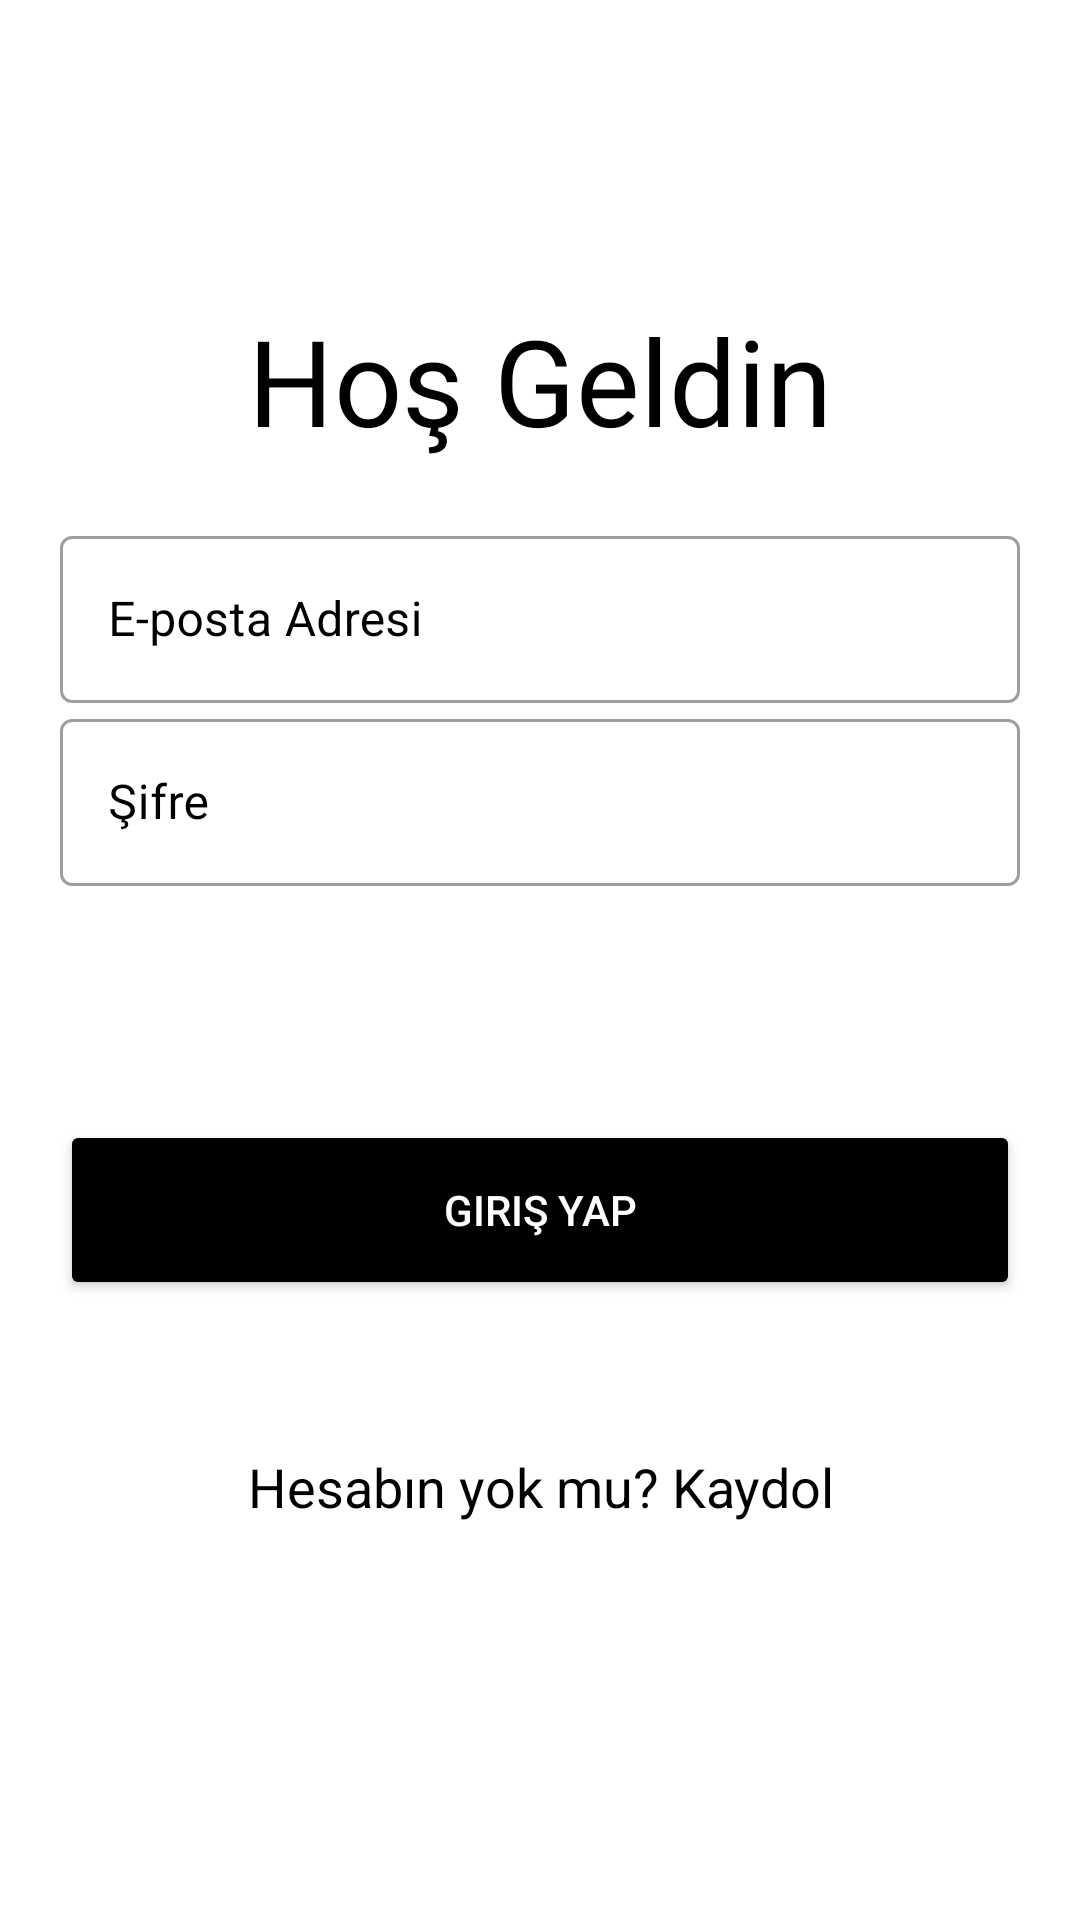

This screen was rendered from an Android layout file. Write that file and the resources it references.
<!-- AndroidManifest.xml: application theme Theme.GraduationProject -->
<!-- res/layout/activity_sign.xml -->
<?xml version="1.0" encoding="utf-8"?>
<LinearLayout
    xmlns:android="http://schemas.android.com/apk/res/android"
    xmlns:app="http://schemas.android.com/apk/res-auto"
    xmlns:tools="http://schemas.android.com/tools"
    android:layout_width="match_parent"
    android:layout_height="match_parent"
    tools:context=".SignActivity"
    android:orientation="vertical"
    android:background="@color/white"
    android:padding="20dp">

    <TextView
        android:id="@+id/logo_name"
        android:layout_width="match_parent"
        android:layout_height="wrap_content"
        android:layout_marginTop="80dp"
        android:fontFamily="@font/aclonica"
        android:text="Hoş Geldin"
        android:textAlignment="center"
        android:textColor="@color/black"
        android:textSize="40sp" />
    <LinearLayout
        android:layout_width="match_parent"
        android:layout_height="wrap_content"
        android:layout_marginTop="20dp"
        android:layout_marginBottom="20dp"
        android:orientation="vertical">

        <com.google.android.material.textfield.TextInputLayout
            android:layout_width="match_parent"
            android:layout_height="wrap_content"
            style="@style/Widget.MaterialComponents.TextInputLayout.OutlinedBox"
            app:hintTextColor="@color/black"
            android:textColorHint="@color/black">
            <com.google.android.material.textfield.TextInputEditText
                android:layout_width="match_parent"
                android:layout_height="wrap_content"
                android:id="@+id/userEmail"
                android:hint="E-posta Adresi"/>
        </com.google.android.material.textfield.TextInputLayout>

        <com.google.android.material.textfield.TextInputLayout
            android:layout_width="match_parent"
            android:layout_height="wrap_content"
            style="@style/Widget.MaterialComponents.TextInputLayout.OutlinedBox"
            app:hintTextColor="@color/black"
            android:textColorHint="@color/black">
            <com.google.android.material.textfield.TextInputEditText
                android:id="@+id/userPassword"
                android:layout_width="match_parent"
                android:layout_height="wrap_content"
                android:hint="Şifre"
                android:inputType="textPassword"
                />
        </com.google.android.material.textfield.TextInputLayout>

        <ProgressBar
            android:id="@+id/signInprogressBar"
            style="?android:attr/progressBarStyle"
            android:layout_width="match_parent"
            android:layout_height="wrap_content"
            android:layout_marginTop="10dp"/>

        <Button
            android:id="@+id/button"
            android:layout_width="match_parent"
            android:layout_height="60dp"
            android:layout_marginTop="20dp"
            android:onClick="signIn"
            android:text="Giriş Yap"
            android:textSize="14sp"
            android:textColor="@color/white"
            android:backgroundTint="@color/black"/>

    </LinearLayout>

    <TextView
        android:id="@+id/textViewRegister"
        android:layout_width="match_parent"
        android:layout_height="wrap_content"
        android:layout_marginTop="30dp"
        android:text="Hesabın yok mu? Kaydol"
        android:textAlignment="center"
        android:textSize="18sp"
        android:textColor="@color/black"/>

</LinearLayout>
<!-- resources referenced by this layout -->
<resources>
  <color name="black">#FF000000</color>
  <color name="white">#FFFFFFFF</color>
  <style name="Theme.GraduationProject" parent="Theme.MaterialComponents.DayNight.DarkActionBar">
          
          <item name="colorPrimary">@color/purple_500</item>
          <item name="colorPrimaryVariant">@color/purple_700</item>
          <item name="colorOnPrimary">@color/white</item>
          
          <item name="colorSecondary">@color/teal_200</item>
          <item name="colorSecondaryVariant">@color/teal_700</item>
          <item name="colorOnSecondary">@color/black</item>
          
          <item name="android:statusBarColor" tools:targetApi="l">?attr/colorPrimaryVariant</item>
          
      </style>
  <color name="purple_500">#29db2f</color>
  <color name="purple_700">#29db2f</color>
  <color name="teal_200">#FF03DAC5</color>
  <color name="teal_700">#FF018786</color>
</resources>
